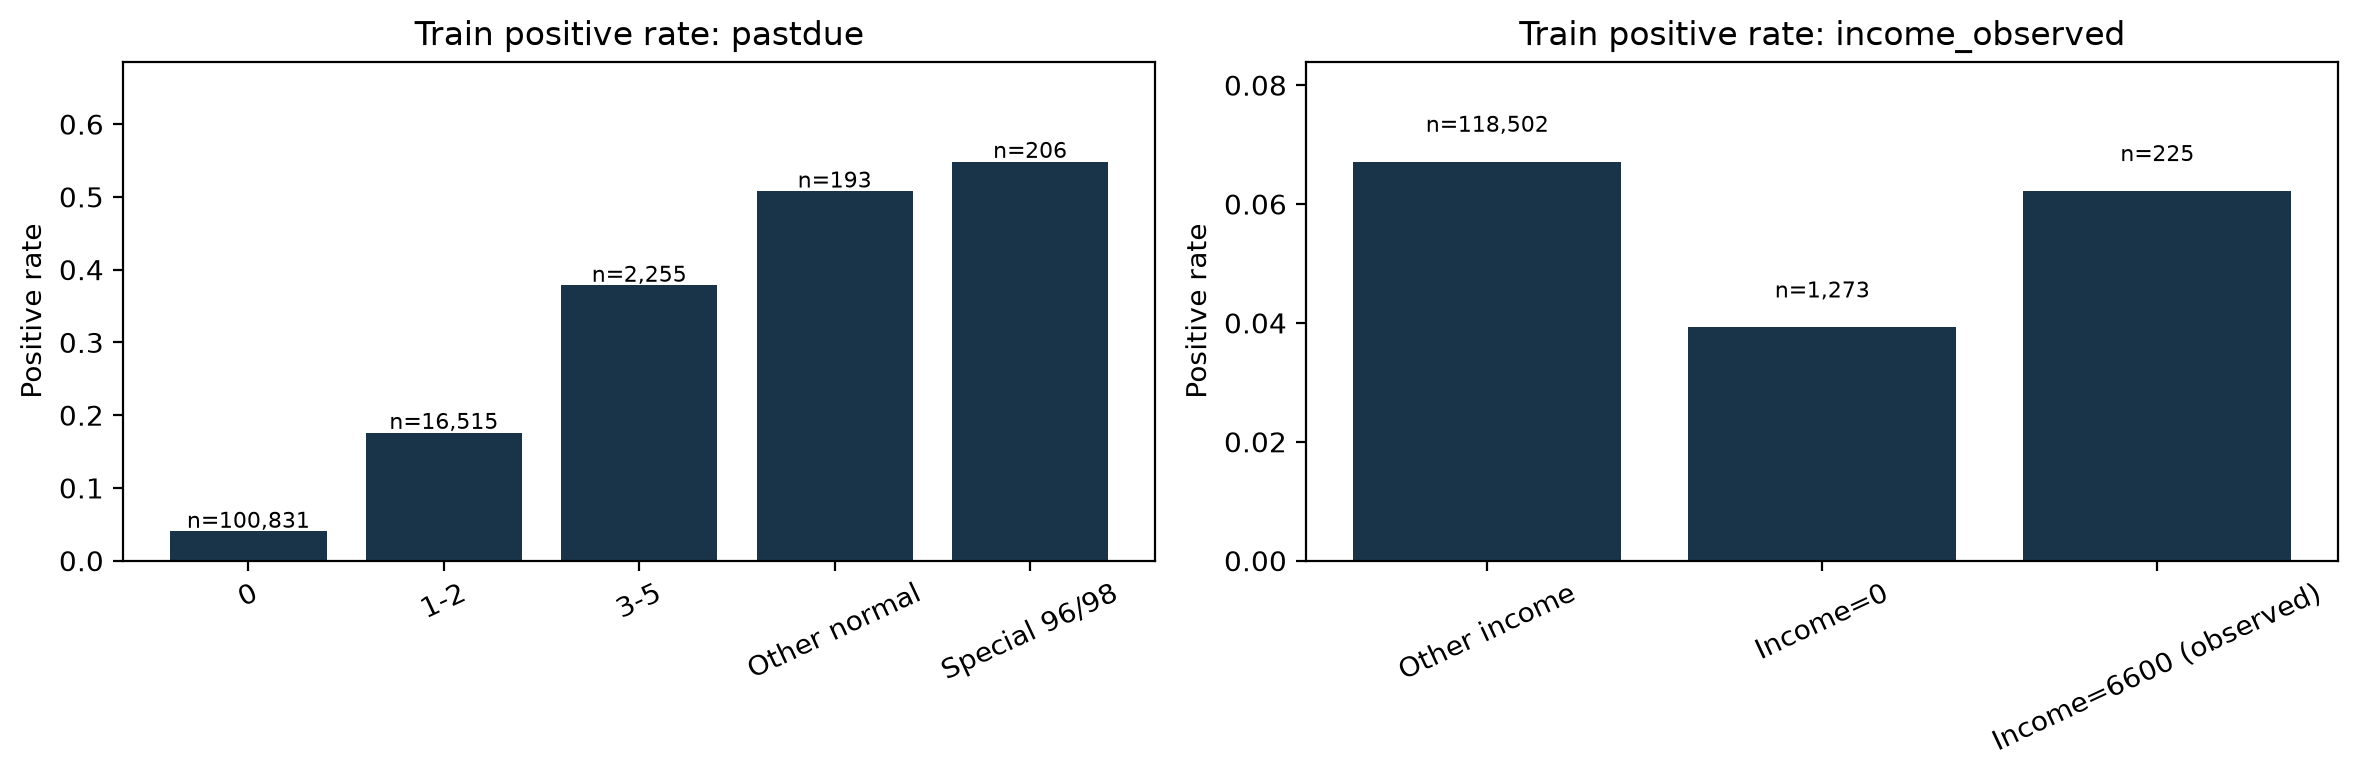

Values plotted in this chart, from the file beside it:
grouping, group, n, positives, positive_rate, debt_ratio_median, debt_ratio_p95
pastdue, 1-2, 16515, 2907, 0.176, 0.3971, 2532
pastdue, 0, 100831, 4050, 0.04017, 0.3583, 2430
pastdue, 3-5, 2255, 853, 0.3783, 0.4654, 3070
pastdue, Other normal, 193, 98, 0.5078, 0.5214, 2529
pastdue, Special 96/98, 206, 113, 0.5485, 0.0, 21.75
debt_ratio, <=1, 91870, 6196, 0.06744, 0.2745, 0.7425
debt_ratio, >1000, 13522, 666, 0.04925, 2265, 5970
debt_ratio, 100-1000, 5940, 455, 0.0766, 494.0, 947.1
debt_ratio, 1-10, 5028, 546, 0.1086, 1.525, 8.0
debt_ratio, 10-100, 3640, 158, 0.04341, 37.0, 90.0
rev_util, <=1, 117359, 7045, 0.06003, 0.3665, 2460
rev_util, 1-10, 2446, 961, 0.3929, 0.3742, 1451
rev_util, >100, 180, 9, 0.05, 0.3569, 3880
rev_util, 10-100, 15, 6, 0.4, 0.7965, 625.8
income_observed, Other income, 118502, 7957, 0.06715, 0.3628, 2395
income_observed, Income=0, 1273, 50, 0.03928, 944.0, 5189
income_observed, Income=6600 (observed), 225, 14, 0.06222, 0.2995, 0.802
